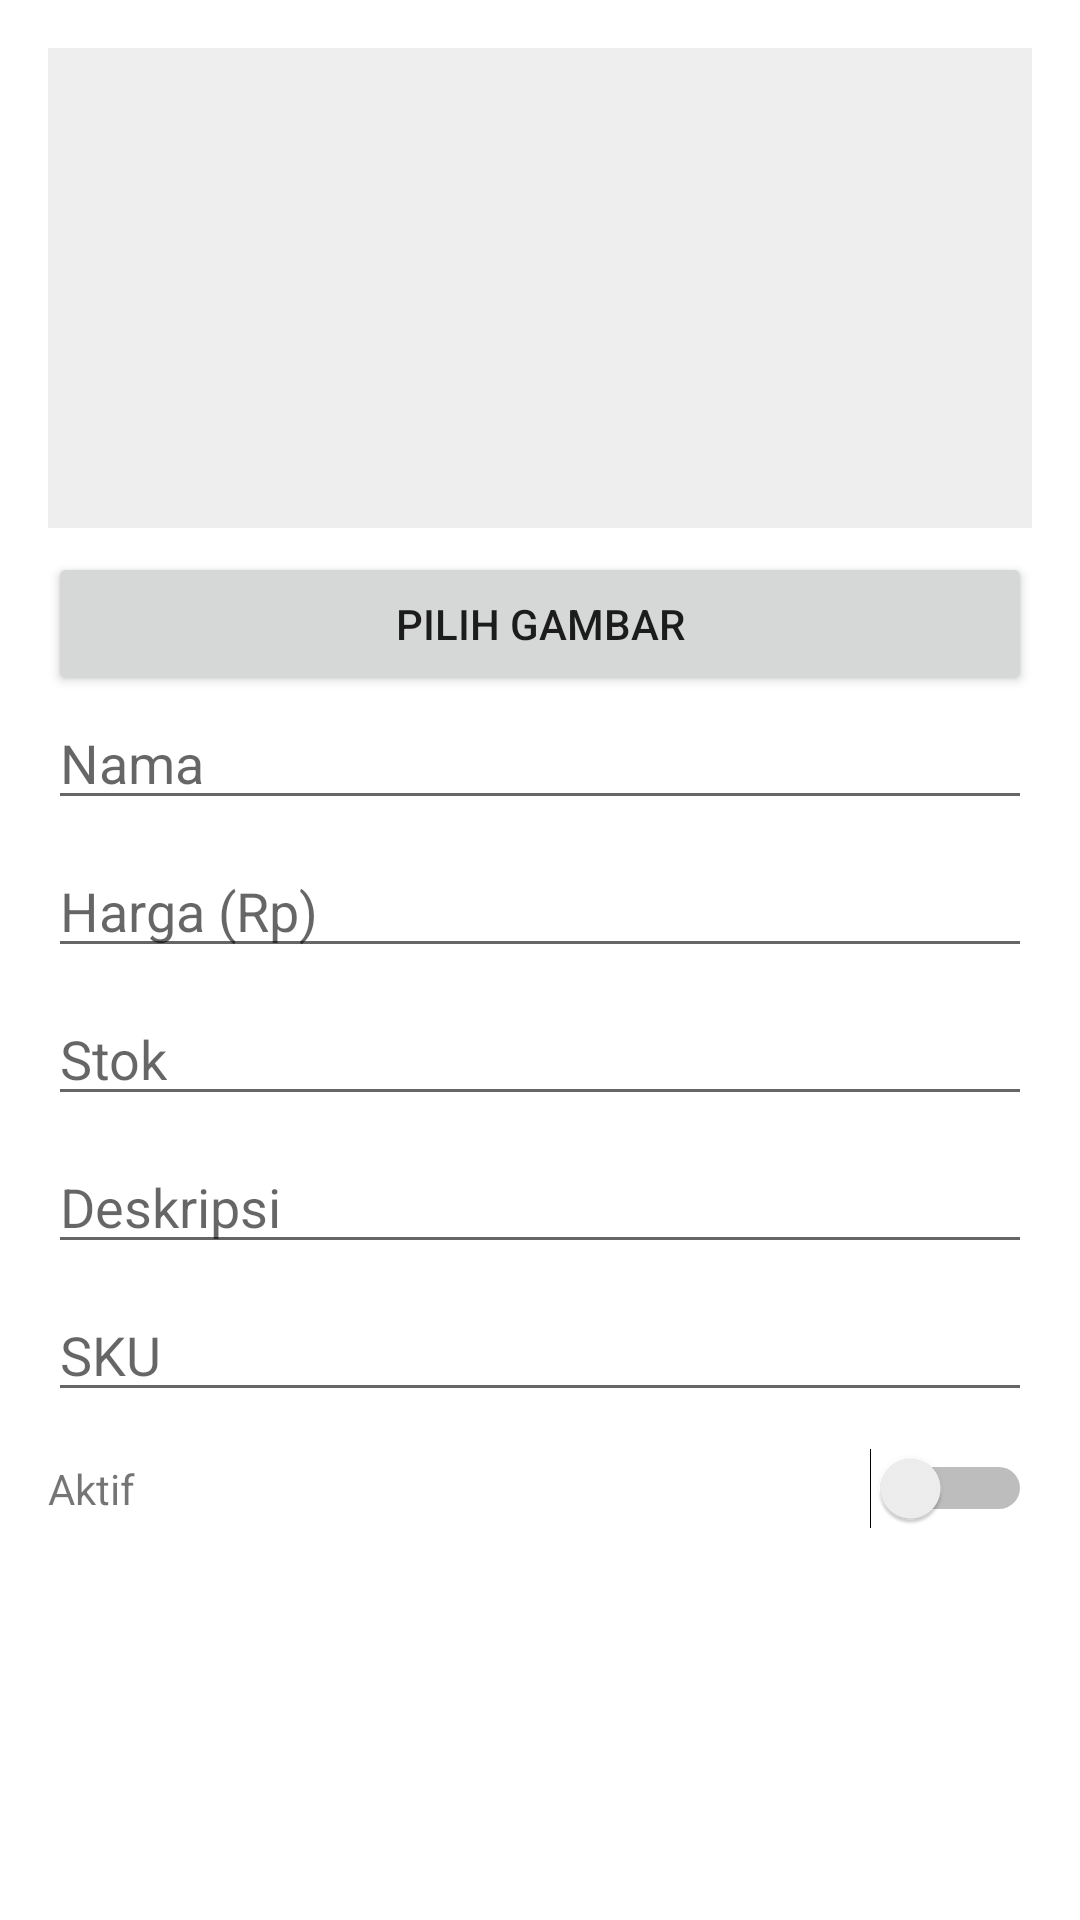

Write the Android layout XML for this screen, with the resource values it uses.
<!-- AndroidManifest.xml: application theme Theme.Inktouch -->
<!-- res/layout/dialog_product_form.xml -->
<?xml version="1.0" encoding="utf-8"?>
<ScrollView xmlns:android="http://schemas.android.com/apk/res/android"
    android:layout_width="match_parent"
    android:layout_height="wrap_content">

    <LinearLayout
        android:layout_width="match_parent"
        android:layout_height="wrap_content"
        android:orientation="vertical"
        android:padding="16dp">

        <ImageView
            android:id="@+id/ivPreview"
            android:layout_width="match_parent"
            android:layout_height="160dp"
            android:scaleType="centerCrop"
            android:background="@color/gray_200"/>

        <Button
            android:id="@+id/btnPickImage"
            android:layout_width="match_parent"
            android:layout_height="wrap_content"
            android:text="Pilih Gambar"
            android:layout_marginTop="8dp"/>

        <EditText
            android:id="@+id/etName"
            android:layout_width="match_parent"
            android:layout_height="wrap_content"
            android:hint="Nama"/>

        <EditText
            android:id="@+id/etPrice"
            android:layout_width="match_parent"
            android:layout_height="wrap_content"
            android:inputType="number"
            android:hint="Harga (Rp)"
            android:layout_marginTop="8dp"/>

        <EditText
            android:id="@+id/etStock"
            android:layout_width="match_parent"
            android:layout_height="wrap_content"
            android:inputType="number"
            android:hint="Stok"
            android:layout_marginTop="8dp"/>

        <EditText
            android:id="@+id/etDescription"
            android:layout_width="match_parent"
            android:layout_height="wrap_content"
            android:hint="Deskripsi"
            android:layout_marginTop="8dp"/>

        <EditText
            android:id="@+id/etSku"
            android:layout_width="match_parent"
            android:layout_height="wrap_content"
            android:hint="SKU"
            android:layout_marginTop="8dp"/>

        <LinearLayout
            android:layout_width="match_parent"
            android:layout_height="wrap_content"
            android:orientation="horizontal"
            android:gravity="center_vertical"
            android:layout_marginTop="12dp">
            <TextView
                android:layout_width="0dp"
                android:layout_height="wrap_content"
                android:layout_weight="1"
                android:text="Aktif"/>
            <Switch
                android:id="@+id/swActive"
                android:layout_width="wrap_content"
                android:layout_height="wrap_content"/>
        </LinearLayout>

    </LinearLayout>
</ScrollView>
<!-- resources referenced by this layout -->
<resources>
  <color name="gray_200">#FFEEEEEE</color>
  <style name="Theme.Inktouch" parent="Theme.MaterialComponents.DayNight.DarkActionBar">
          
          <item name="colorPrimary">@color/blue_deep</item>
          <item name="colorPrimaryVariant">@color/blue_primary_dark</item>
          <item name="colorOnPrimary">@color/white</item>
  
          
          <item name="colorSecondary">@color/blue_accent</item>
          <item name="colorSecondaryVariant">@color/blue_primary</item>
          <item name="colorOnSecondary">@color/white</item>
  
          
          <item name="android:statusBarColor">?attr/colorPrimaryVariant</item>
  
          
          <item name="actionBarTheme">@style/ThemeOverlay.CreamsyApp.ActionBar</item>
      </style>
  <color name="blue_deep">#FF0D47A1</color>
  <color name="blue_primary_dark">#FF0D47A1</color>
  <color name="white">#FFFFFFFF</color>
  <color name="blue_accent">#FF42A5F5</color>
  <color name="blue_primary">#FF1565C0</color>
  <style name="ThemeOverlay.CreamsyApp.ActionBar" parent="ThemeOverlay.AppCompat.Dark.ActionBar">
          <item name="android:textColorPrimary">@color/white</item>
          <item name="colorControlNormal">@color/white</item>
          <item name="colorControlHighlight">@color/white_60</item>
      </style>
  <color name="white_60">#99FFFFFF</color>
</resources>
